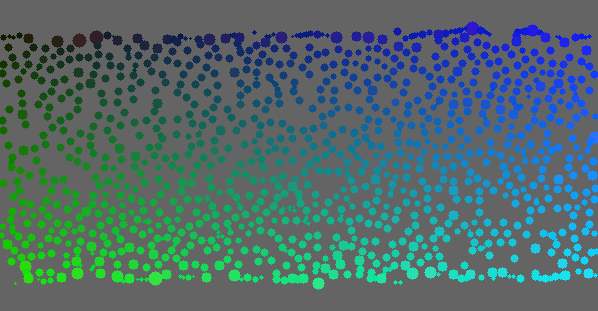

The table this chart was drawn from, first rows:
, 0, 1, 2, 3, 4, 5, 6, 7, 8, 9, 10, 11, 12, 13, 14, 15, 16, 17, 18, 19, 20, 21, 22
0, 0, 0, 0, 0, 0, 0, 0, 0, 0, 0, 0, 0, 0, 0, 0, 0, 0, 0, 0, 0, 0, 0, 0
1, 0, 0, 0, 0, 0, 0, 0, 0, 0, 0, 0, 0, 0, 0, 0, 0, 0, 0, 0, 0, 0, 0, 0
2, 0, 0, 0, 0, 0, 0, 0, 0, 0, 0, 0, 0, 0, 0, 0, 0, 0, 0, 0, 0, 0, 0, 0
3, 0, 0, 0, 0, 0, 0, 0, 0, 0, 0, 0, 0, 0, 0, 0, 0, 0, 0, 0, 0, 0, 0, 0
4, 0, 0, 0, 0, 0, 0, 0, 0, 0, 0, 0, 0, 0, 0, 0, 0, 0, 0, 0, 0, 0, 0, 0
5, 0, 0, 0, 0, 0, 0, 0, 0, 0, 0, 0, 0, 0, 0, 0, 0, 0, 0, 0, 0, 0, 0, 0
6, 0, 0, 0, 0, 0, 0, 0, 0, 0, 0, 0, 0, 0, 0, 0, 0, 0, 0, 0, 0, 0, 0, 0
7, 0, 0, 0, 0, 0, 0, 0, 0, 0, 0, 0, 0, 0, 0, 0, 0, 0, 0, 0, 0, 0, 0, 0
8, 0, 0, 0, 0, 0, 0, 0, 0, 0, 0, 0, 0, 0, 0, 0, 0, 0, 0, 0, 0, 0, 0, 0
9, 0, 0, 0, 0, 0, 0, 0, 0, 0, 0, 0, 0, 0, 0, 0, 0, 0, 0, 0, 0, 0, 0, 0
10, 0, 0, 0, 0, 0, 0, 0, 0, 0, 0, 0, 0, 0, 0, 0, 0, 0, 0, 0, 0, 0, 0, 0
11, 0, 0, 0, 0, 0, 0, 0, 0, 0, 0, 0, 0, 0, 0, 0, 0, 0, 0, 0, 0, 0, 0, 0
12, 0, 0, 0, 0, 0, 0, 0, 0, 0, 0, 0, 0, 0, 0, 0, 0, 0, 0, 0, 0, 0, 0, 0
13, 0, 0, 0, 0, 0, 0, 0, 0, 0, 0, 0, 0, 0, 0, 0, 0, 0, 0, 0, 0, 0, 0, 0
14, 0, 0, 0, 0, 0, 0, 0, 0, 0, 0, 0, 0, 0, 0, 0, 0, 0, 0, 0, 0, 0, 0, 0
15, 0, 0, 0, 0, 0, 0, 0, 0, 0, 0, 0, 0, 0, 0, 0, 0, 0, 0, 0, 0, 0, 0, 0
16, 0, 0, 0, 0, 0, 0, 0, 0, 0, 0, 0, 0, 0, 0, 0, 0, 0, 0, 0, 0, 0, 0, 0
17, 0, 0, 0, 0, 0, 0, 0, 0, 0, 0, 0, 0, 0, 0, 0, 0, 0, 0, 0, 0, 0, 0, 0
18, 0, 0, 0, 0, 0, 0, 0, 0, 0, 0, 0, 0, 0, 0, 0, 0, 0, 0, 0, 0, 0, 0, 0
19, 0, 0, 0, 0, 0, 0, 0, 0, 0, 0, 0, 0, 0, 0, 0, 0, 0, 0, 0, 0, 0, 0, 0
20, 0, 0, 0, 0, 0, 0, 0, 0, 0, 0, 0, 0, 0, 0, 0, 0, 0, 0, 0, 0, 0, 0, 0
21, 0, 0, 0, 0, 0, 0, 0, 0, 0, 0, 0, 0, 0, 0, 0, 0, 0, 0, 0, 0, 0, 0, 0
22, 0, 0, 0, 0, 0, 0, 0, 0, 0, 0, 0, 0, 0, 0, 0, 0, 0, 0, 0, 0, 0, 0, 0
23, 0, 0, 0, 0, 0, 0, 0, 0, 0, 0, 0, 0, 0, 0, 0, 0, 0, 0, 0, 0, 0, 0, 0
24, 0, 0, 0, 0, 0, 0, 0, 0, 0, 0, 0, 0, 0, 0, 0, 0, 0, 0, 0, 0, 0, 0, 0
25, 0, 0, 0, 0, 0, 0, 0, 0, 0, 0, 0, 0, 0, 0, 0, 0, 0, 0, 0, 0, 0, 0, 0
26, 0, 0, 0, 0, 0, 0, 0, 0, 0, 0, 0, 0, 0, 0, 0, 0, 0, 0, 0, 0, 0, 0, 0
27, 0, 0, 0, 0, 0, 0, 0, 0, 0, 0, 0, 0, 0, 0, 0, 0, 0, 0, 0, 0, 0, 0, 0
28, 0, 0, 0, 0, 0, 0, 0, 0, 0, 0, 0, 0, 0, 0, 0, 0, 0, 0, 0, 0, 0, 0, 0
29, 0, 0, 0, 0, 0, 0, 0, 0, 0, 0, 0, 0, 0, 0, 0, 0, 0, 0, 0, 0, 0, 0, 0
30, 0, 0, 0, 0, 0, 0, 0, 0, 0, 0, 0, 0, 0, 0, 0, 0, 0, 0, 0, 0, 0, 0, 0
31, 0, 0, 0, 0, 0, 0, 0, 0, 0, 0, 0, 0, 0, 0, 0, 0, 0, 0, 73, 0, 0, 0, 0
32, 0, 0, 0, 0, 0, 0, 0, 0, 0, 0, 0, 0, 0, 0, 0, 0, 73, 73, 73, 73, 73, 0, 0
33, 0, 0, 99, 0, 0, 0, 0, 0, 71, 0, 0, 0, 0, 0, 0, 0, 73, 73, 73, 73, 73, 0, 0
34, 99, 99, 99, 99, 99, 0, 0, 71, 71, 71, 0, 0, 101, 0, 0, 73, 73, 73, 73, 73, 73, 73, 0
35, 99, 99, 99, 99, 99, 0, 71, 71, 71, 71, 71, 101, 101, 101, 0, 0, 73, 73, 73, 73, 73, 0, 0
36, 99, 99, 99, 99, 99, 99, 0, 71, 71, 71, 101, 101, 101, 101, 101, 0, 73, 73, 73, 73, 73, 0, 0
37, 99, 99, 99, 99, 99, 0, 0, 0, 71, 0, 0, 101, 101, 101, 0, 0, 0, 0, 73, 0, 0, 0, 125
38, 99, 99, 99, 99, 99, 0, 0, 0, 0, 0, 0, 0, 101, 0, 0, 0, 0, 0, 0, 0, 0, 0, 0
39, 0, 0, 99, 0, 0, 0, 0, 0, 0, 0, 0, 0, 0, 0, 0, 0, 0, 0, 0, 0, 0, 0, 0
40, 0, 0, 0, 0, 0, 0, 0, 0, 0, 0, 0, 0, 0, 0, 0, 0, 0, 0, 0, 0, 0, 0, 0
41, 0, 0, 0, 0, 0, 0, 0, 0, 0, 0, 0, 0, 0, 0, 0, 0, 0, 0, 0, 0, 0, 0, 0
42, 0, 0, 0, 0, 0, 0, 0, 189, 0, 0, 0, 0, 0, 0, 0, 0, 0, 0, 0, 0, 0, 0, 0
43, 0, 0, 0, 0, 0, 189, 189, 189, 189, 189, 0, 0, 0, 0, 0, 0, 0, 0, 0, 0, 0, 0, 0
44, 0, 0, 0, 0, 189, 189, 189, 189, 189, 189, 189, 0, 0, 0, 0, 0, 0, 0, 0, 0, 0, 0, 0
45, 0, 0, 0, 0, 189, 189, 189, 189, 189, 189, 189, 0, 0, 0, 0, 0, 0, 0, 0, 0, 0, 0, 0
46, 0, 0, 0, 189, 189, 189, 189, 189, 189, 189, 189, 189, 0, 0, 0, 0, 0, 0, 0, 0, 0, 0, 0
47, 0, 0, 0, 0, 189, 189, 189, 189, 189, 189, 189, 0, 0, 0, 0, 0, 0, 0, 0, 0, 0, 0, 0
48, 0, 0, 0, 0, 189, 189, 189, 189, 189, 189, 189, 0, 0, 0, 0, 0, 0, 0, 0, 0, 0, 0, 0
49, 0, 0, 0, 0, 0, 189, 189, 189, 189, 189, 0, 0, 0, 0, 0, 0, 0, 0, 0, 0, 0, 0, 0
50, 0, 0, 0, 0, 0, 0, 0, 189, 0, 0, 0, 0, 0, 0, 0, 0, 0, 0, 0, 0, 0, 0, 0
51, 0, 0, 0, 0, 0, 0, 0, 0, 0, 0, 0, 0, 0, 0, 0, 0, 0, 0, 0, 0, 0, 0, 259
52, 0, 0, 0, 0, 0, 0, 0, 0, 0, 0, 0, 275, 0, 0, 0, 0, 0, 0, 0, 0, 0, 0, 259
53, 0, 0, 0, 0, 0, 0, 0, 0, 0, 275, 275, 275, 275, 275, 0, 0, 0, 0, 0, 0, 0, 259, 259
54, 0, 0, 0, 0, 0, 0, 0, 0, 275, 275, 275, 275, 275, 275, 275, 0, 0, 0, 0, 0, 0, 0, 259
55, 0, 0, 0, 0, 0, 0, 0, 0, 275, 275, 275, 275, 275, 275, 275, 0, 0, 0, 0, 0, 0, 0, 259
56, 0, 0, 0, 0, 0, 0, 0, 275, 275, 275, 275, 275, 275, 275, 275, 275, 0, 0, 0, 0, 0, 0, 0
57, 0, 0, 0, 0, 0, 0, 0, 0, 275, 275, 275, 275, 275, 275, 275, 0, 0, 0, 0, 0, 0, 0, 0
58, 0, 0, 0, 0, 0, 0, 0, 0, 275, 275, 275, 275, 275, 275, 275, 0, 0, 0, 0, 0, 0, 0, 0
59, 0, 0, 351, 0, 0, 0, 0, 0, 0, 275, 275, 275, 275, 275, 0, 0, 0, 0, 0, 0, 0, 0, 0
... 250 more rows
